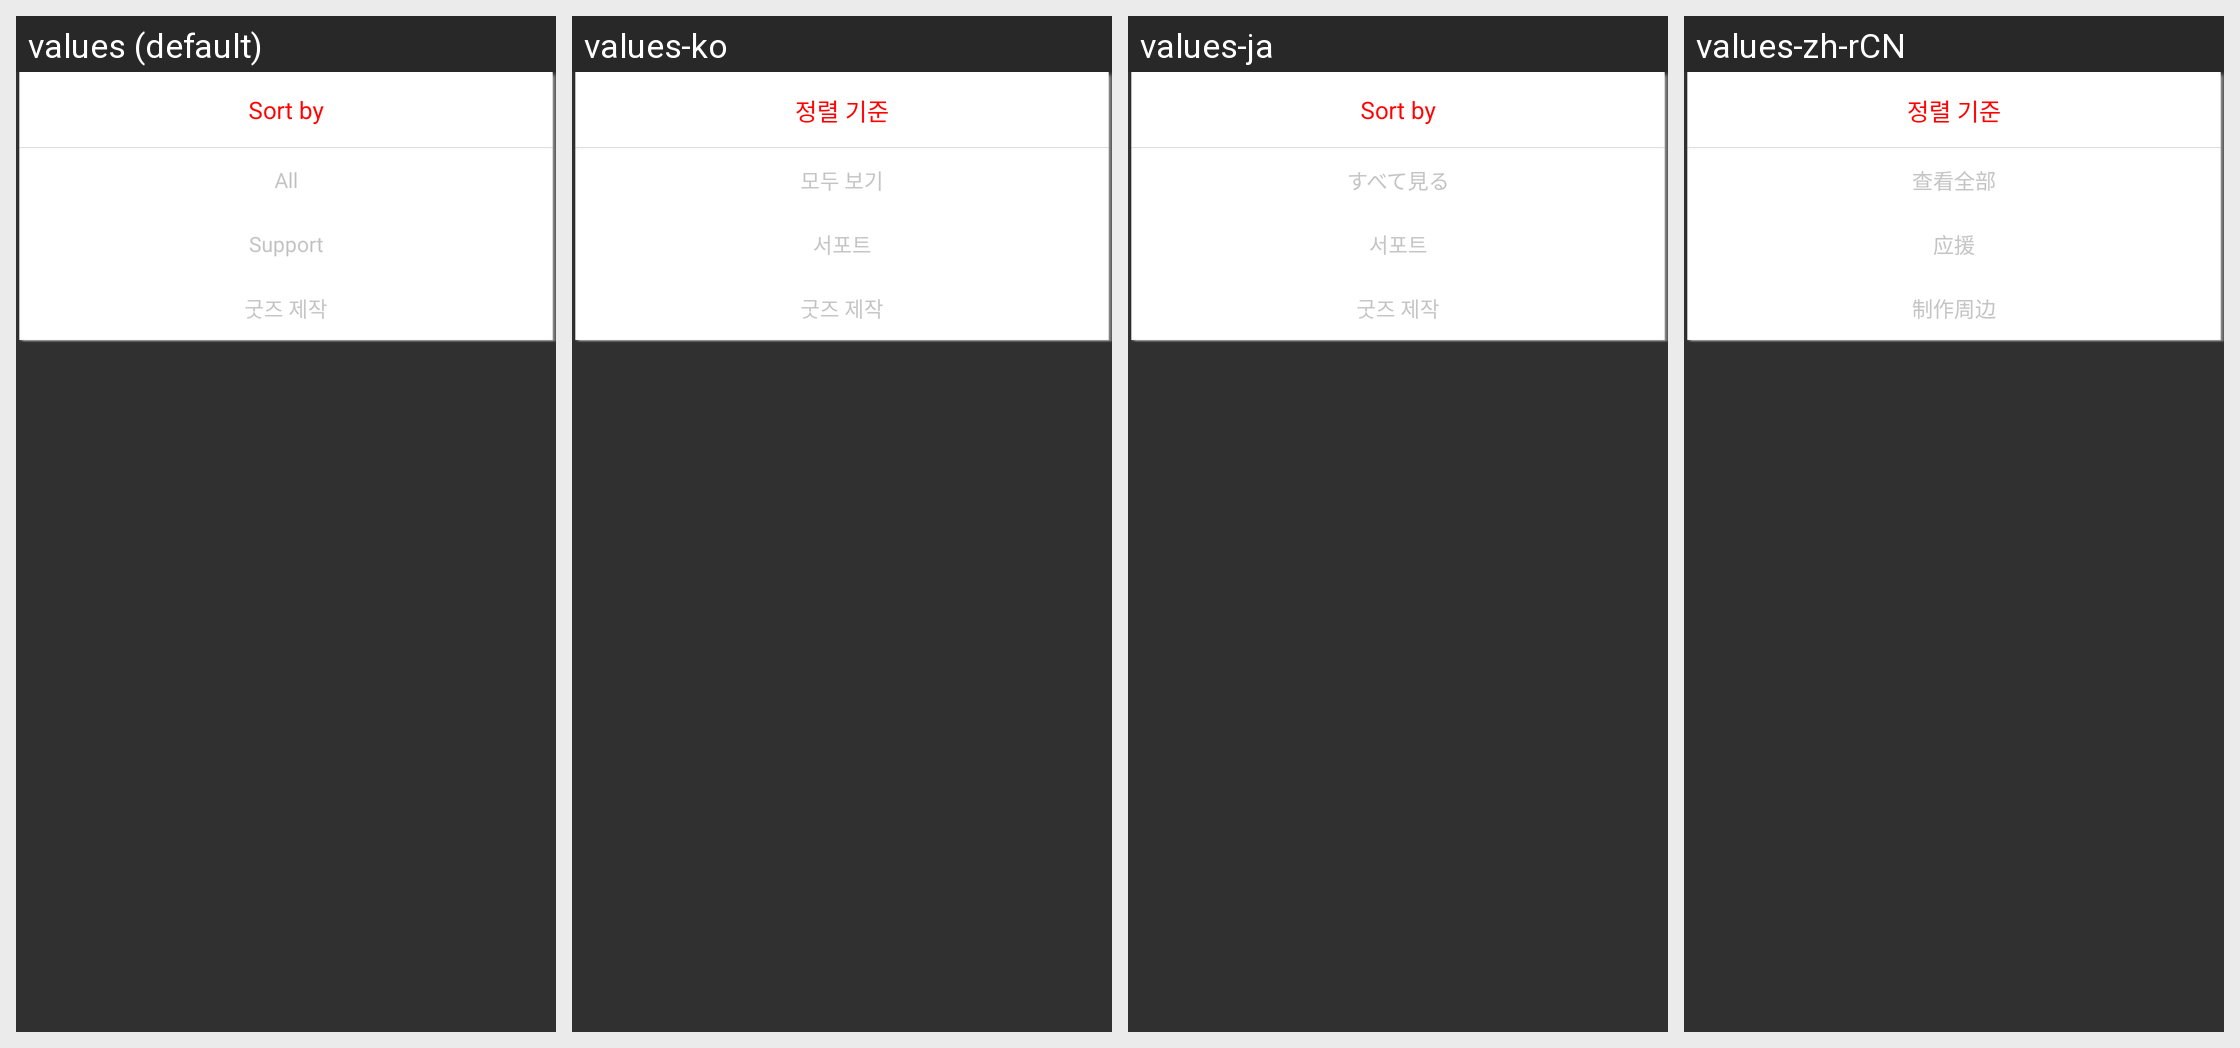

Locale-by-locale string values for the Android screen shown in this grid:
Android screen res/layout/alertdialog_sort_all.xml rendered under 4 locales, left to right: values (default), values-ko, values-ja, values-zh-rCN. Device: Nexus 5 (rendered at 1080×1920; each locale shown at half size, 540×960, under a caption strip naming it); theme Theme.AppCompat.NoActionBar.
Strings drawn on this screen, with the default value and each locale's value (text and hints the layout hard-codes, and strings that could not be matched under every locale, appear in the picture but are not listed):

sort_type
  values: Sort by
  values-ko: 정렬 기준
  values-ja: Sort by
  values-zh-rCN: 정렬 기준

all
  values: All
  values-ko: 모두 보기
  values-ja: すべて見る
  values-zh-rCN: 查看全部

support
  values: Support
  values-ko: 서포트
  values-ja: 서포트
  values-zh-rCN: 应援

make_goods
  values: 굿즈 제작
  values-ko: 굿즈 제작
  values-ja: 굿즈 제작
  values-zh-rCN: 制作周边
